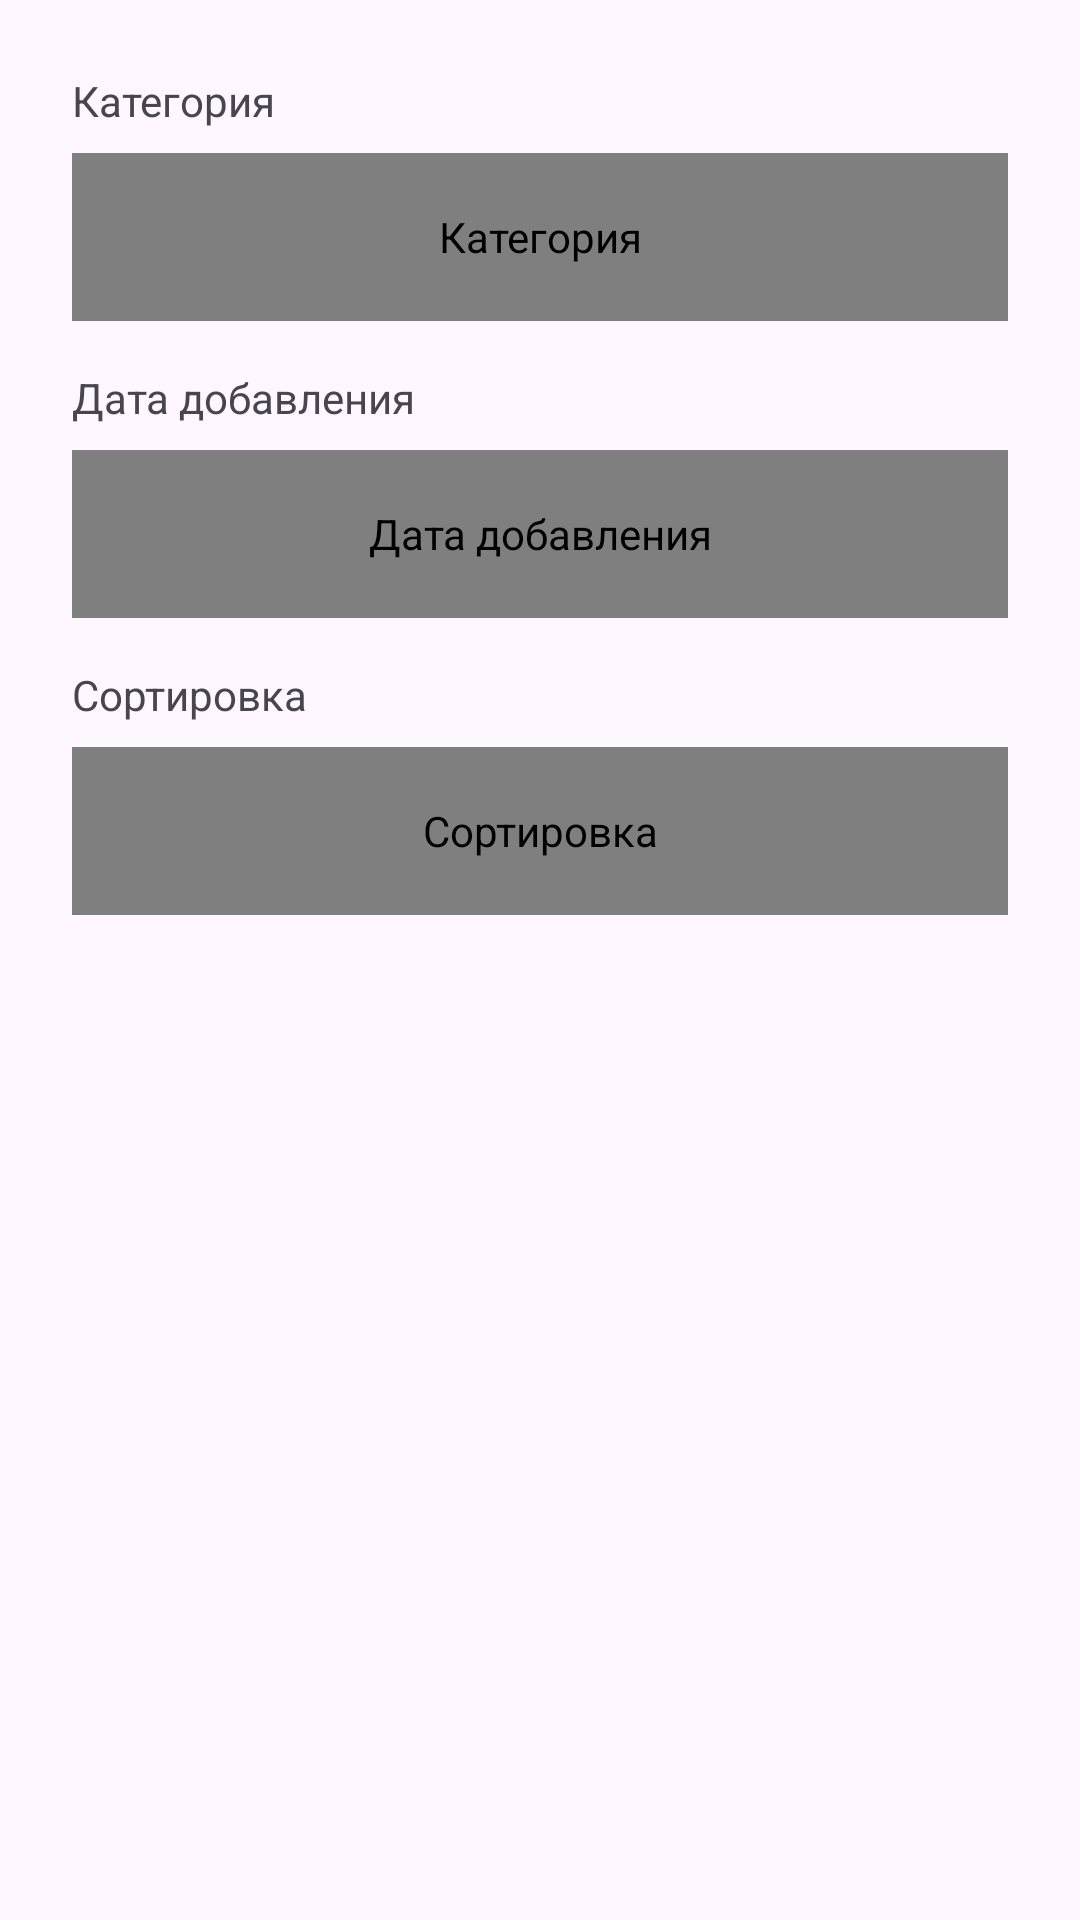

Produce the Android XML layout that renders to this screen, including the resource entries it uses.
<!-- AndroidManifest.xml: application theme Theme.CurrencyApp -->
<!-- res/layout/dialog_filters.xml -->
<?xml version="1.0" encoding="utf-8"?>
<ScrollView xmlns:android="http://schemas.android.com/apk/res/android" xmlns:app="http://schemas.android.com/apk/res-auto" android:layout_width="match_parent" android:layout_height="wrap_content">
    <LinearLayout android:layout_width="match_parent" android:layout_height="wrap_content" android:orientation="vertical" android:padding="24dp">
        <TextView android:id="@+id/categoryLabel" android:layout_width="match_parent" android:layout_height="wrap_content" android:text="Категория" android:textSize="14sp" android:lineSpacingExtra="4dp" android:layout_marginBottom="8dp" android:textColor="?attr/colorOnSurfaceVariant"/>
        <com.example.currencyapp.ui.main.DropdownSpinner android:id="@+id/category" android:layout_width="match_parent" android:layout_height="56dp" android:layout_marginBottom="16dp" android:contentDescription="Категория"/>
        <TextView android:id="@+id/periodLabel" android:layout_width="match_parent" android:layout_height="wrap_content" android:text="Дата добавления" android:textSize="14sp" android:lineSpacingExtra="4dp" android:layout_marginBottom="8dp" android:textColor="?attr/colorOnSurfaceVariant"/>
        <com.example.currencyapp.ui.main.DropdownSpinner android:id="@+id/period" android:layout_width="match_parent" android:layout_height="56dp" android:layout_marginBottom="16dp" android:contentDescription="Дата добавления"/>
        <TextView android:id="@+id/sortLabel" android:layout_width="match_parent" android:layout_height="wrap_content" android:text="Сортировка" android:textSize="14sp" android:lineSpacingExtra="4dp" android:layout_marginBottom="8dp" android:textColor="?attr/colorOnSurfaceVariant"/>
        <com.example.currencyapp.ui.main.DropdownSpinner android:id="@+id/sort" android:layout_width="match_parent" android:layout_height="56dp" android:layout_marginBottom="16dp" android:contentDescription="Сортировка"/>
    </LinearLayout>
</ScrollView>
<!-- resources referenced by this layout -->
<resources>
  <style name="Theme.CurrencyApp" parent="Base.Theme.CurrencyApp" />
  <style name="Base.Theme.CurrencyApp" parent="Theme.Material3.DayNight.NoActionBar">
          
          
      </style>
</resources>
